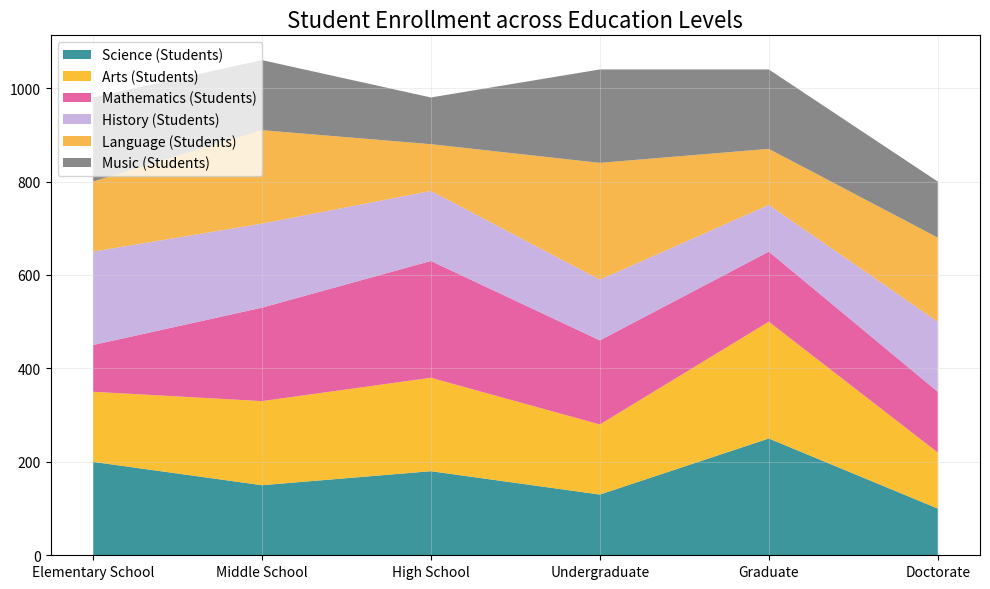

Write Python code to recreate this figure. (Note: this script raises an exception after producing the figure.)

# Import necessary modules
import matplotlib.pyplot as plt
import numpy as np
import pandas as pd

# Define data as a dictionary
data = {'Category': ['Elementary School', 'Middle School', 'High School', 'Undergraduate', 'Graduate', 'Doctorate'],
        'Science (Students)': [200, 150, 100, 200, 150, 180],
        'Arts (Students)': [150, 180, 200, 180, 200, 150],
        'Mathematics (Students)': [180, 200, 250, 150, 100, 100],
        'History (Students)': [130, 150, 180, 130, 250, 200],
        'Language (Students)': [250, 250, 150, 100, 120, 170],
        'Music (Students)': [100, 120, 130, 150, 180, 120]}

# Convert first column to string type
df = pd.DataFrame(data)
df.iloc[:, 0] = df.iloc[:, 0].astype(str)

# Create figure and axes
fig, ax = plt.subplots(figsize=(10, 6))

# Set background grid lines
ax.grid(color='#D3D3D3', linestyle='-', linewidth=0.5, alpha=0.5)

# Plot data as stacked area chart
ax.stackplot(df['Category'], df.iloc[:, 1:], labels=df.columns[1:], colors=['#0B7C83', '#FBAF00', '#E03B8B', '#BCA0DC', '#F5A521', '#6C6C6C'],
             alpha=0.8)

# Set x and y axis ticks and ticklabels
if np.random.randint(0, 100) < 70:
    ax.set_xlim(0, len(df.index) - 1)
    ax.set_xticks(np.arange(0, len(df.index)))
    ax.set_xticklabels(df['Category'], fontsize=12, rotation=45, ha='right', rotation_mode='anchor')

    # Calculate and set y axis tick values
    max_total_value = df.iloc[:, 1:].sum(axis=1).max()
    if max_total_value < 10:
        max_total_value = 10
    elif max_total_value < 100:
        max_total_value = np.ceil(max_total_value / 10) * 10
    elif max_total_value < 1000:
        max_total_value = np.ceil(max_total_value / 100) * 100
    else:
        max_total_value = np.ceil(max_total_value / 1000) * 1000
    ax.set_ylim(0, max_total_value)
    ax.set_yticks(np.linspace(0, max_total_value, np.random.choice([3, 5, 7, 9, 11]), dtype=np.int32))
    ax.set_yticklabels(list(map(str, np.linspace(0, max_total_value, np.random.choice([3, 5, 7, 9, 11]), dtype=np.int32))), fontsize=12)

# Set legend and title
ax.legend(loc='upper left')
ax.set_title('Student Enrollment across Education Levels', fontsize=16)

# Automatically resize the image
fig.tight_layout()

# Save and clear the figure
plt.savefig('output/final/area_chart/png/20231228-145339_26.png', bbox_inches='tight')
plt.clf()
